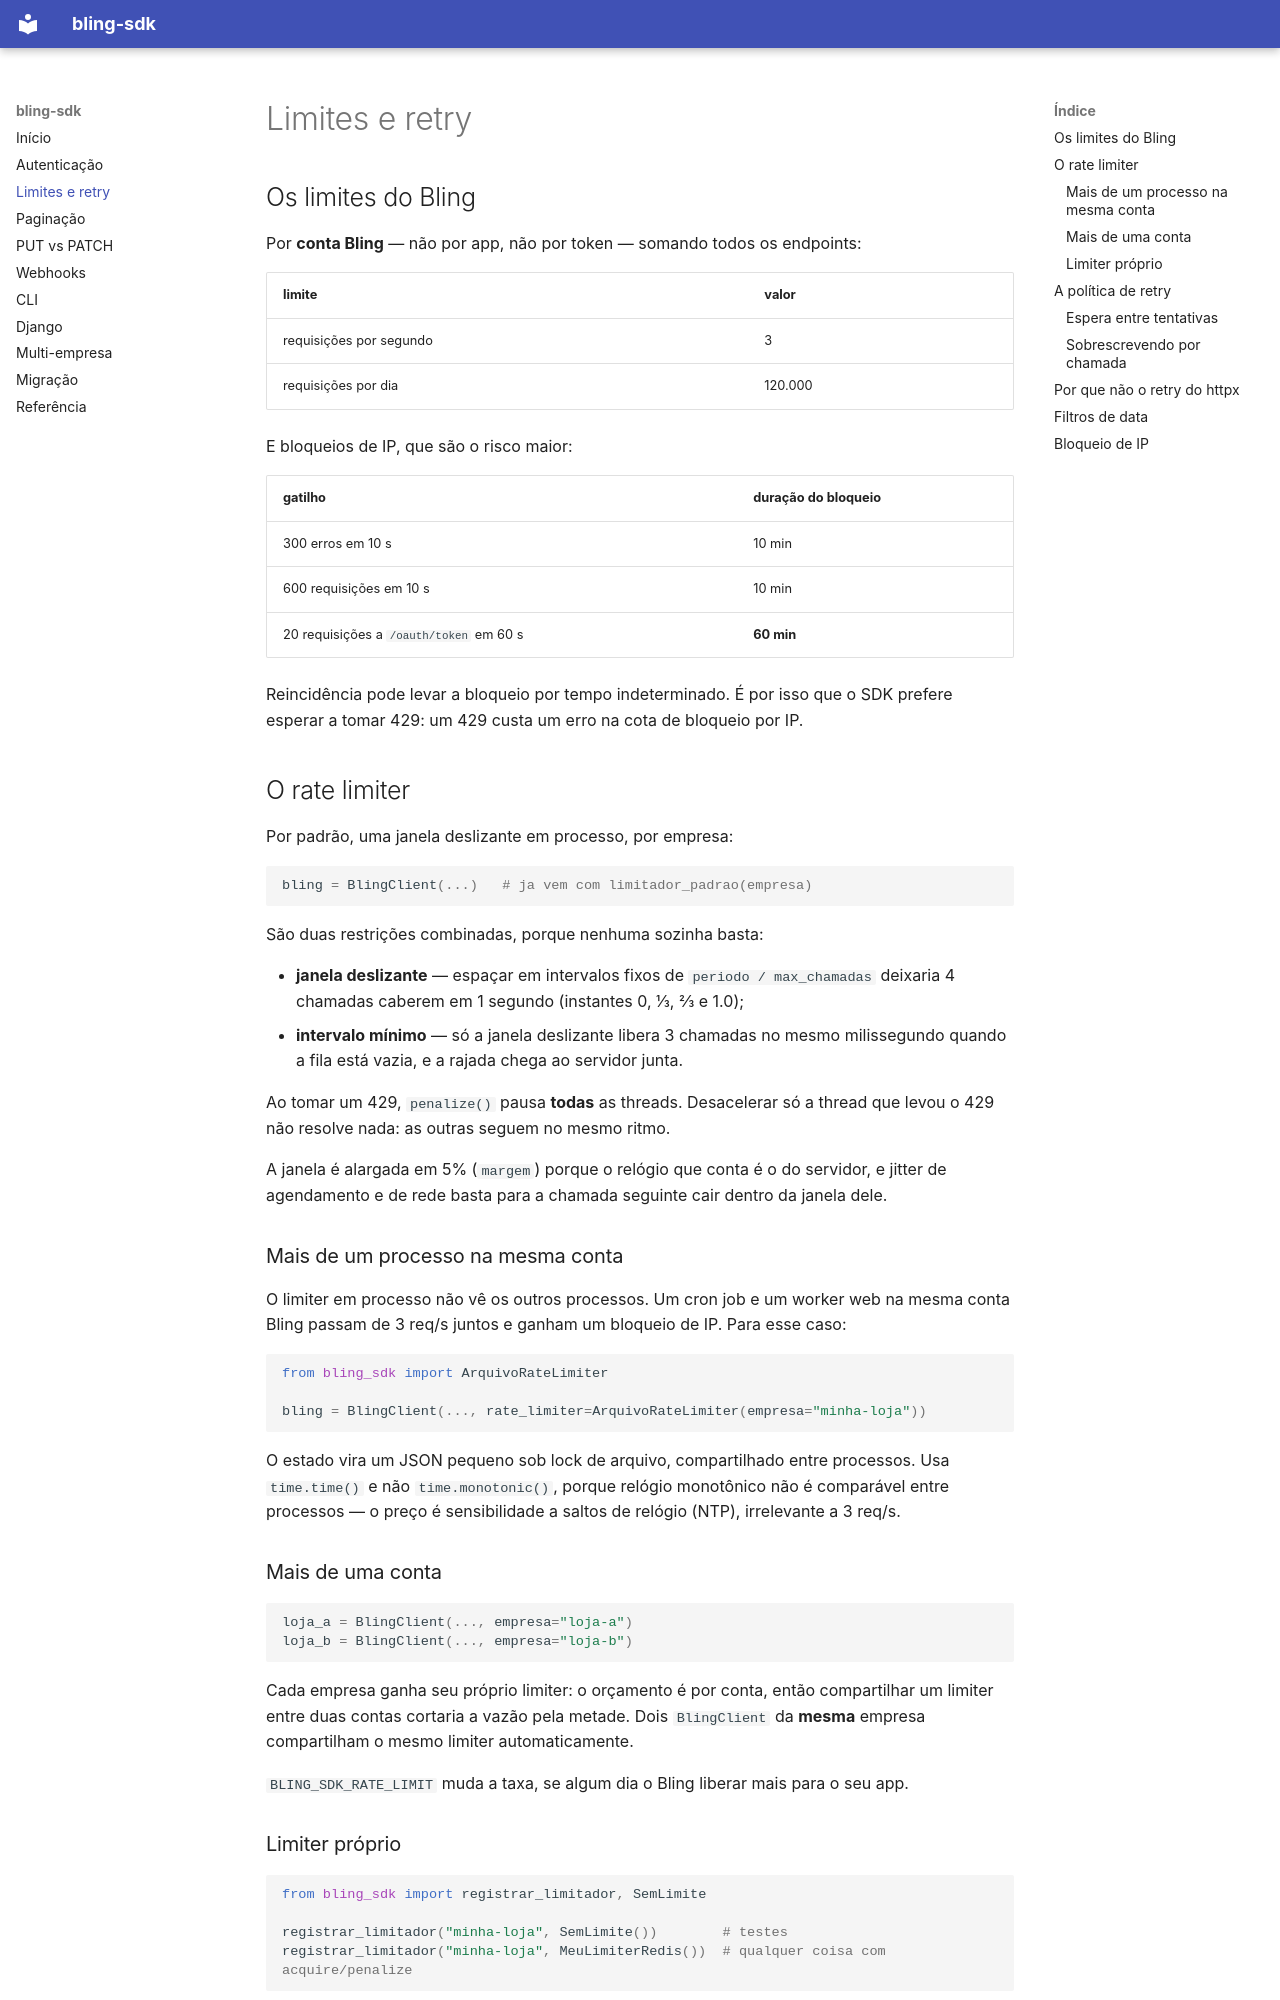

repository: GabMalta/bling-sdk · page: limites/index.html · generator: mkdocs

# Limites e retry

## Os limites do Bling

Por **conta Bling** — não por app, não por token — somando todos os endpoints:

| limite | valor |
|---|---|
| requisições por segundo | 3 |
| requisições por dia | 120.000 |

E bloqueios de IP, que são o risco maior:

| gatilho | duração do bloqueio |
|---|---|
| 300 erros em 10 s | 10 min |
| 600 requisições em 10 s | 10 min |
| 20 requisições a `/oauth/token` em 60 s | **60 min** |

Reincidência pode levar a bloqueio por tempo indeterminado. É por isso que o SDK prefere
esperar a tomar 429: um 429 custa um erro na cota de bloqueio por IP.

## O rate limiter

Por padrão, uma janela deslizante em processo, por empresa:

```python
bling = BlingClient(...)   # ja vem com limitador_padrao(empresa)
```

São duas restrições combinadas, porque nenhuma sozinha basta:

- **janela deslizante** — espaçar em intervalos fixos de `periodo / max_chamadas` deixaria 4
  chamadas caberem em 1 segundo (instantes 0, ⅓, ⅔ e 1.0);
- **intervalo mínimo** — só a janela deslizante libera 3 chamadas no mesmo milissegundo
  quando a fila está vazia, e a rajada chega ao servidor junta.

Ao tomar um 429, `penalize()` pausa **todas** as threads. Desacelerar só a thread que levou o
429 não resolve nada: as outras seguem no mesmo ritmo.

A janela é alargada em 5% (`margem`) porque o relógio que conta é o do servidor, e jitter de
agendamento e de rede basta para a chamada seguinte cair dentro da janela dele.

### Mais de um processo na mesma conta

O limiter em processo não vê os outros processos. Um cron job e um worker web na mesma conta
Bling passam de 3 req/s juntos e ganham um bloqueio de IP. Para esse caso:

```python
from bling_sdk import ArquivoRateLimiter

bling = BlingClient(..., rate_limiter=ArquivoRateLimiter(empresa="minha-loja"))
```

O estado vira um JSON pequeno sob lock de arquivo, compartilhado entre processos. Usa
`time.time()` e não `time.monotonic()`, porque relógio monotônico não é comparável entre
processos — o preço é sensibilidade a saltos de relógio (NTP), irrelevante a 3 req/s.

### Mais de uma conta

```python
loja_a = BlingClient(..., empresa="loja-a")
loja_b = BlingClient(..., empresa="loja-b")
```

Cada empresa ganha seu próprio limiter: o orçamento é por conta, então compartilhar um
limiter entre duas contas cortaria a vazão pela metade. Dois `BlingClient` da **mesma**
empresa compartilham o mesmo limiter automaticamente.

`BLING_SDK_RATE_LIMIT` muda a taxa, se algum dia o Bling liberar mais para o seu app.

### Limiter próprio

```python
from bling_sdk import registrar_limitador, SemLimite

registrar_limitador("minha-loja", SemLimite())        # testes
registrar_limitador("minha-loja", MeuLimiterRedis())  # qualquer coisa com acquire/penalize
```
